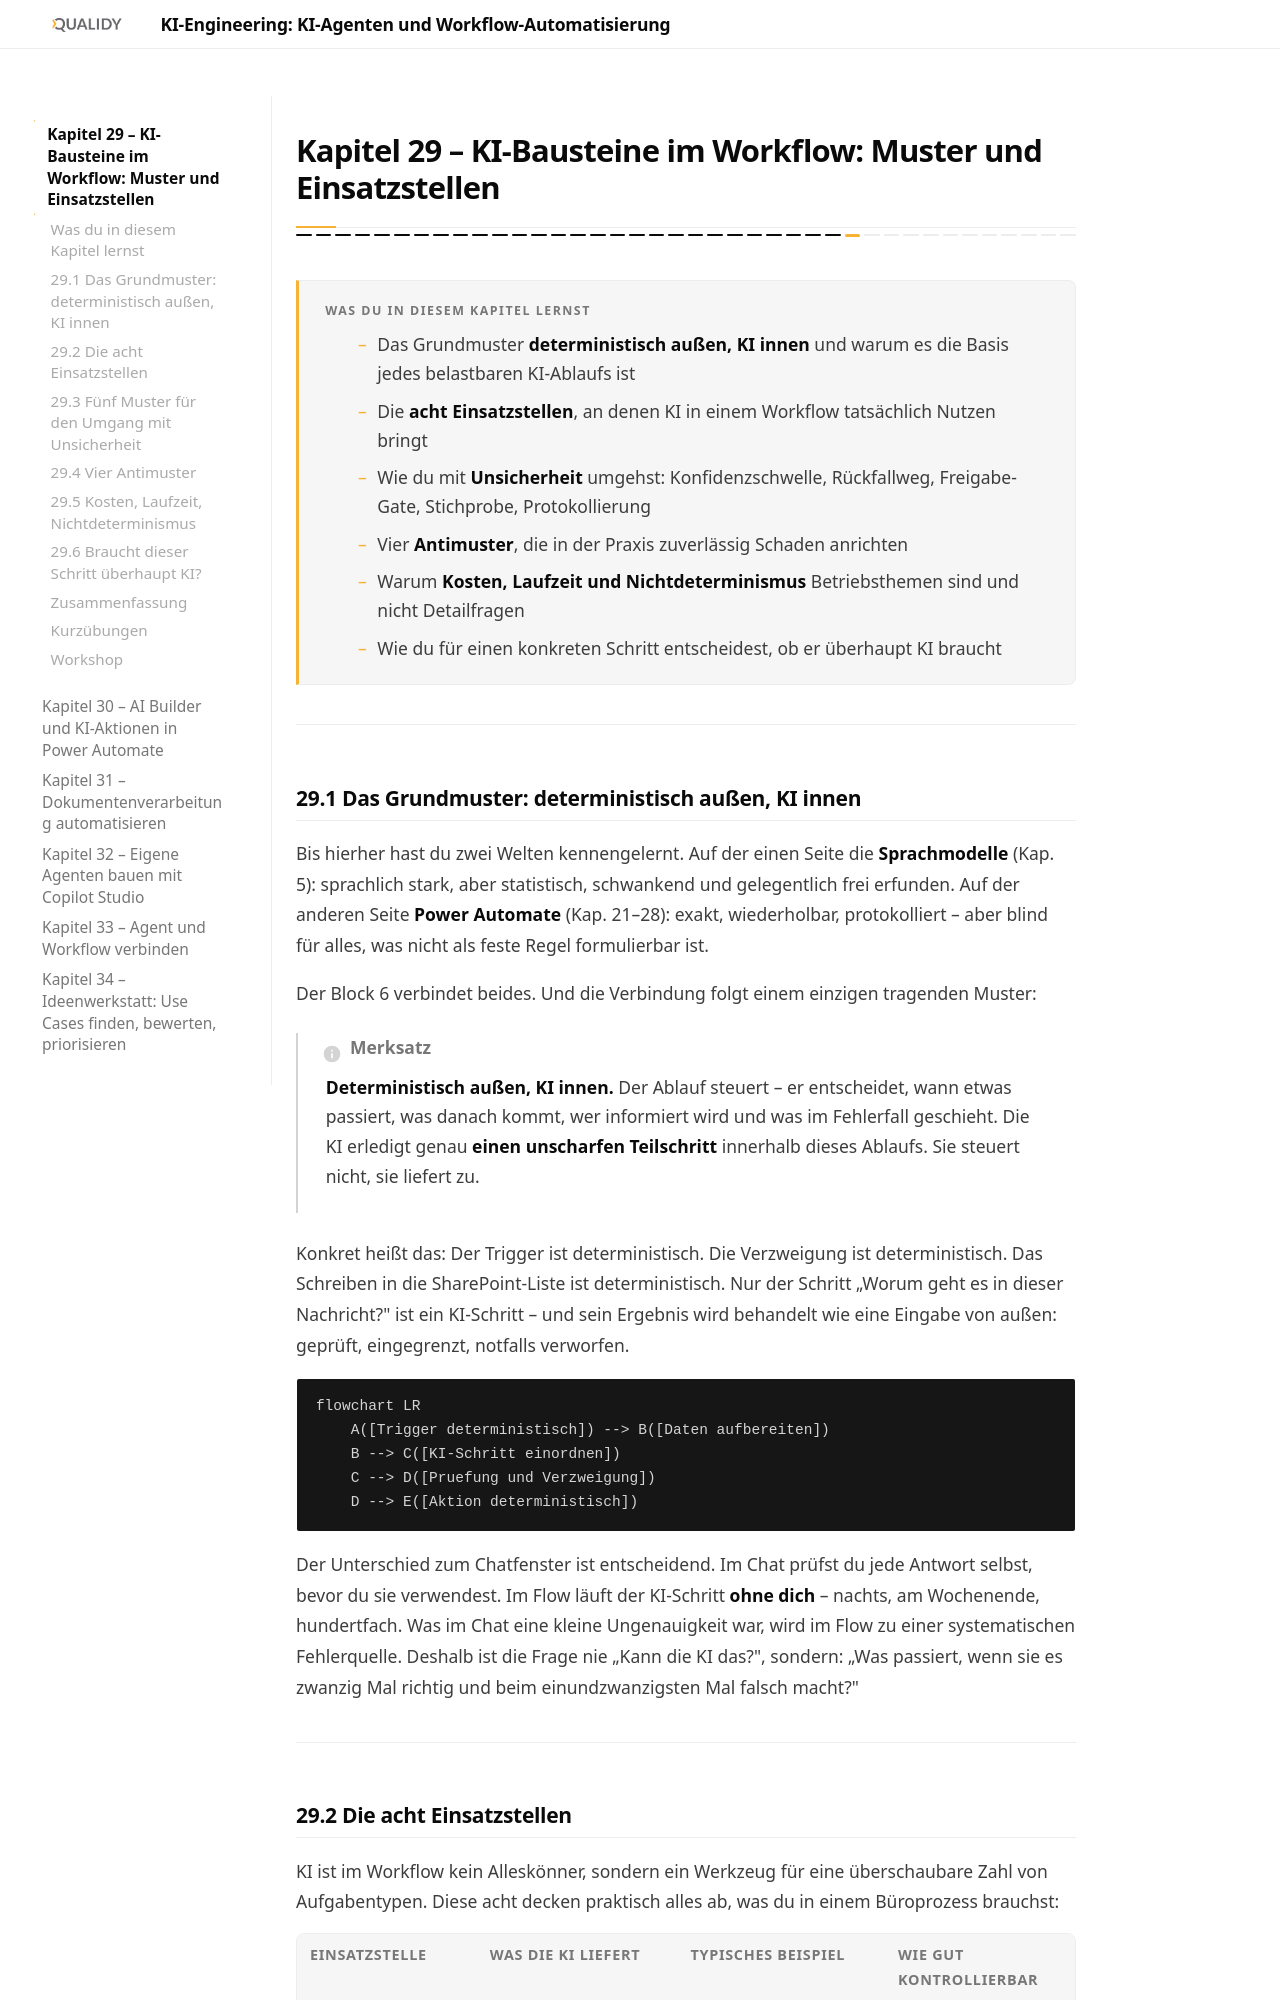

repository: Qualidy/KI-Engineering-KI-Agenten-und-Workflow-Automatisierung · page: content/kapitel29/index.html · generator: mkdocs

# Kapitel 29 – KI-Bausteine im Workflow: Muster und Einsatzstellen

{{ progress(29) }}

<div class="lernziele" markdown>
<h3>Was du in diesem Kapitel lernst</h3>

- Das Grundmuster **deterministisch außen, KI innen** und warum es die Basis jedes belastbaren KI-Ablaufs ist
- Die **acht Einsatzstellen**, an denen KI in einem Workflow tatsächlich Nutzen bringt
- Wie du mit **Unsicherheit** umgehst: Konfidenzschwelle, Rückfallweg, Freigabe-Gate, Stichprobe, Protokollierung
- Vier **Antimuster**, die in der Praxis zuverlässig Schaden anrichten
- Warum **Kosten, Laufzeit und Nichtdeterminismus** Betriebsthemen sind und nicht Detailfragen
- Wie du für einen konkreten Schritt entscheidest, ob er überhaupt KI braucht
</div>

---

## 29.1 Das Grundmuster: deterministisch außen, KI innen

Bis hierher hast du zwei Welten kennengelernt. Auf der einen Seite die **Sprachmodelle** (Kap. 5): sprachlich stark, aber statistisch, schwankend und gelegentlich frei erfunden. Auf der anderen Seite **Power Automate** (Kap. 21–28): exakt, wiederholbar, protokolliert – aber blind für alles, was nicht als feste Regel formulierbar ist.

Der Block 6 verbindet beides. Und die Verbindung folgt einem einzigen tragenden Muster:

!!! info "Merksatz"
    **Deterministisch außen, KI innen.** Der Ablauf steuert – er entscheidet, wann etwas passiert, was danach kommt, wer informiert wird und was im Fehlerfall geschieht. Die KI erledigt genau **einen unscharfen Teilschritt** innerhalb dieses Ablaufs. Sie steuert nicht, sie liefert zu.

Konkret heißt das: Der Trigger ist deterministisch. Die Verzweigung ist deterministisch. Das Schreiben in die SharePoint-Liste ist deterministisch. Nur der Schritt „Worum geht es in dieser Nachricht?" ist ein KI-Schritt – und sein Ergebnis wird behandelt wie eine Eingabe von außen: geprüft, eingegrenzt, notfalls verworfen.

```mermaid
flowchart LR
    A([Trigger deterministisch]) --> B([Daten aufbereiten])
    B --> C([KI-Schritt einordnen])
    C --> D([Pruefung und Verzweigung])
    D --> E([Aktion deterministisch])
```

Der Unterschied zum Chatfenster ist entscheidend. Im Chat prüfst du jede Antwort selbst, bevor du sie verwendest. Im Flow läuft der KI-Schritt **ohne dich** – nachts, am Wochenende, hundertfach. Was im Chat eine kleine Ungenauigkeit war, wird im Flow zu einer systematischen Fehlerquelle. Deshalb ist die Frage nie „Kann die KI das?", sondern: „Was passiert, wenn sie es zwanzig Mal richtig und beim einundzwanzigsten Mal falsch macht?"

---
